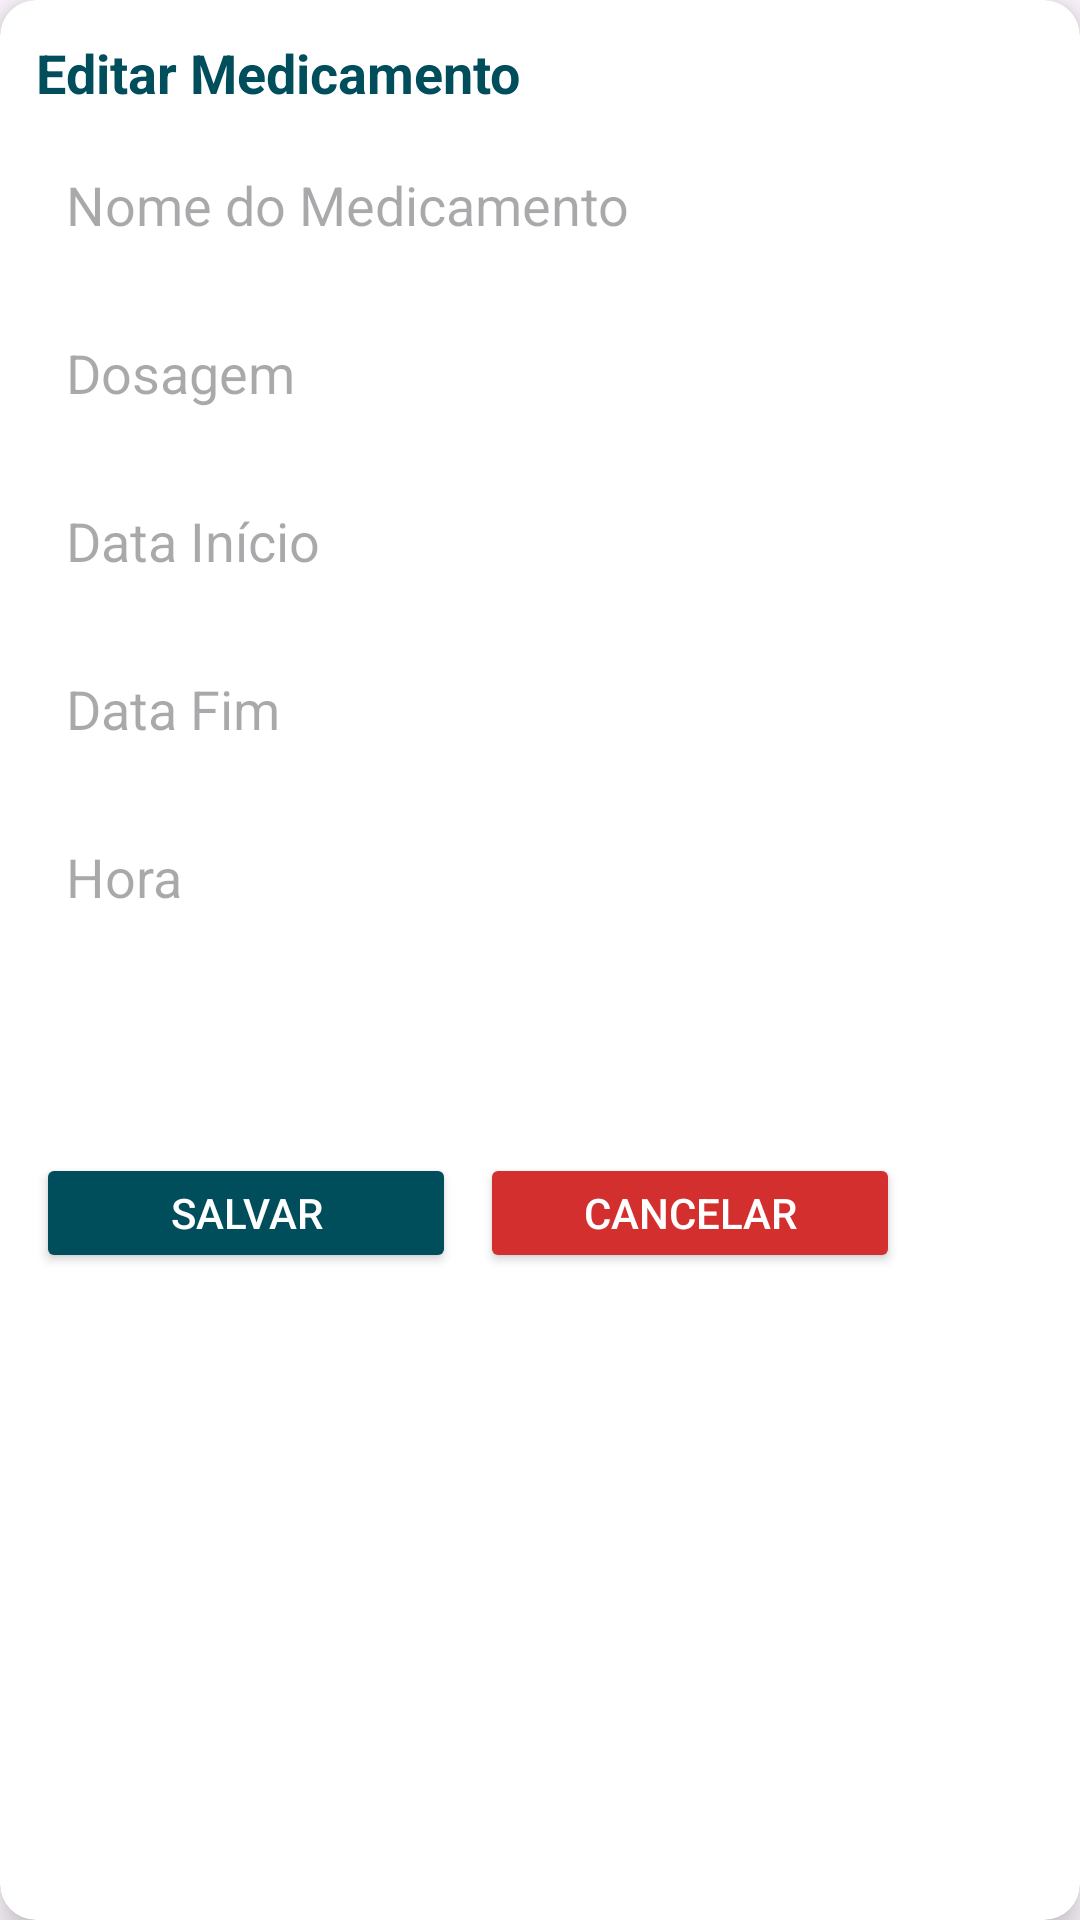

The Android layout XML behind this screen, and the referenced resources:
<!-- AndroidManifest.xml: application theme Theme.GlicOne -->
<!-- res/layout/fragment_editar_medicamento_dialog.xml -->
<?xml version="1.0" encoding="utf-8"?>
<androidx.cardview.widget.CardView xmlns:android="http://schemas.android.com/apk/res/android"
    xmlns:app="http://schemas.android.com/apk/res-auto"
    android:layout_width="match_parent"
    android:layout_height="wrap_content"
    android:layout_marginHorizontal="16dp"
    android:layout_marginTop="8dp"
    android:layout_marginBottom="8dp"
    app:cardElevation="6dp"
    app:cardCornerRadius="12dp">

    <LinearLayout
        android:layout_width="320dp"
        android:layout_height="wrap_content"
        android:orientation="vertical"
        android:padding="12dp">

        <TextView
            android:layout_width="wrap_content"
            android:layout_height="wrap_content"
            android:text="Editar Medicamento"
            android:textSize="18sp"
            android:textStyle="bold"
            android:textColor="#004D5C"
            android:layout_marginBottom="8dp" />

        <EditText
            android:id="@+id/et_nome"
            android:layout_width="match_parent"
            android:layout_height="48dp"
            android:hint="Nome do Medicamento"
            android:padding="10dp"
            android:background="@drawable/edittext_background"
            android:layout_marginBottom="8dp" />

        <LinearLayout
            android:layout_width="match_parent"
            android:layout_height="wrap_content"
            android:orientation="horizontal"
            android:layout_marginBottom="8dp">

            <EditText
                android:id="@+id/et_dose"
                android:layout_width="0dp"
                android:layout_weight="1"
                android:layout_height="48dp"
                android:hint="Dosagem"
                android:inputType="numberDecimal"
                android:padding="10dp"
                android:background="@drawable/edittext_background" />

            <Spinner
                android:id="@+id/spinner_unidade"
                android:layout_width="0dp"
                android:layout_weight="1"
                android:layout_height="48dp"
                android:layout_marginStart="8dp"
                android:background="@drawable/edittext_background"
                android:padding="8dp" />
        </LinearLayout>

        <EditText
            android:id="@+id/et_dataInicio"
            android:layout_width="match_parent"
            android:layout_height="48dp"
            android:hint="Data Início"
            android:focusable="false"
            android:clickable="true"
            android:padding="10dp"
            android:background="@drawable/edittext_background"
            android:layout_marginBottom="8dp" />

        <EditText
            android:id="@+id/et_dataFim"
            android:layout_width="match_parent"
            android:layout_height="48dp"
            android:hint="Data Fim"
            android:focusable="false"
            android:clickable="true"
            android:padding="10dp"
            android:background="@drawable/edittext_background"
            android:layout_marginBottom="8dp" />

        <EditText
            android:id="@+id/et_hora"
            android:layout_width="match_parent"
            android:layout_height="48dp"
            android:hint="Hora"
            android:focusable="false"
            android:clickable="true"
            android:padding="10dp"
            android:background="@drawable/edittext_background"
            android:layout_marginBottom="8dp" />

        <Spinner
            android:id="@+id/spinner_frequencia"
            android:layout_width="match_parent"
            android:layout_height="48dp"
            android:background="@drawable/edittext_background"
            android:padding="8dp"
            android:layout_marginBottom="12dp" />

        <LinearLayout
            android:layout_width="match_parent"
            android:layout_height="wrap_content"
            android:orientation="horizontal"
            android:gravity="end">

            <Button
                android:id="@+id/btn_salvar"
                android:layout_width="0dp"
                android:layout_height="40dp"
                android:layout_weight="1"
                android:minWidth="80dp"
                android:backgroundTint="#004D5C"
                android:text="Salvar"
                android:textColor="#FFFFFF"
                android:textSize="14sp"
                android:layout_marginEnd="8dp" />

            <Button
                android:id="@+id/btn_cancelar"
                android:layout_width="0dp"
                android:layout_height="40dp"
                android:layout_weight="1"
                android:layout_marginEnd="8dp"
                android:minWidth="80dp"
                android:backgroundTint="#D32F2F"
                android:text="Cancelar"
                android:textColor="#FFFFFF"
                android:textSize="14sp" />
        </LinearLayout>
    </LinearLayout>
</androidx.cardview.widget.CardView>
<!-- resources referenced by this layout -->
<resources>
  <style name="Theme.GlicOne" parent="Base.Theme.GlicOne" />
  <style name="Base.Theme.GlicOne" parent="Theme.Material3.DayNight.NoActionBar">
          
      </style>
</resources>
